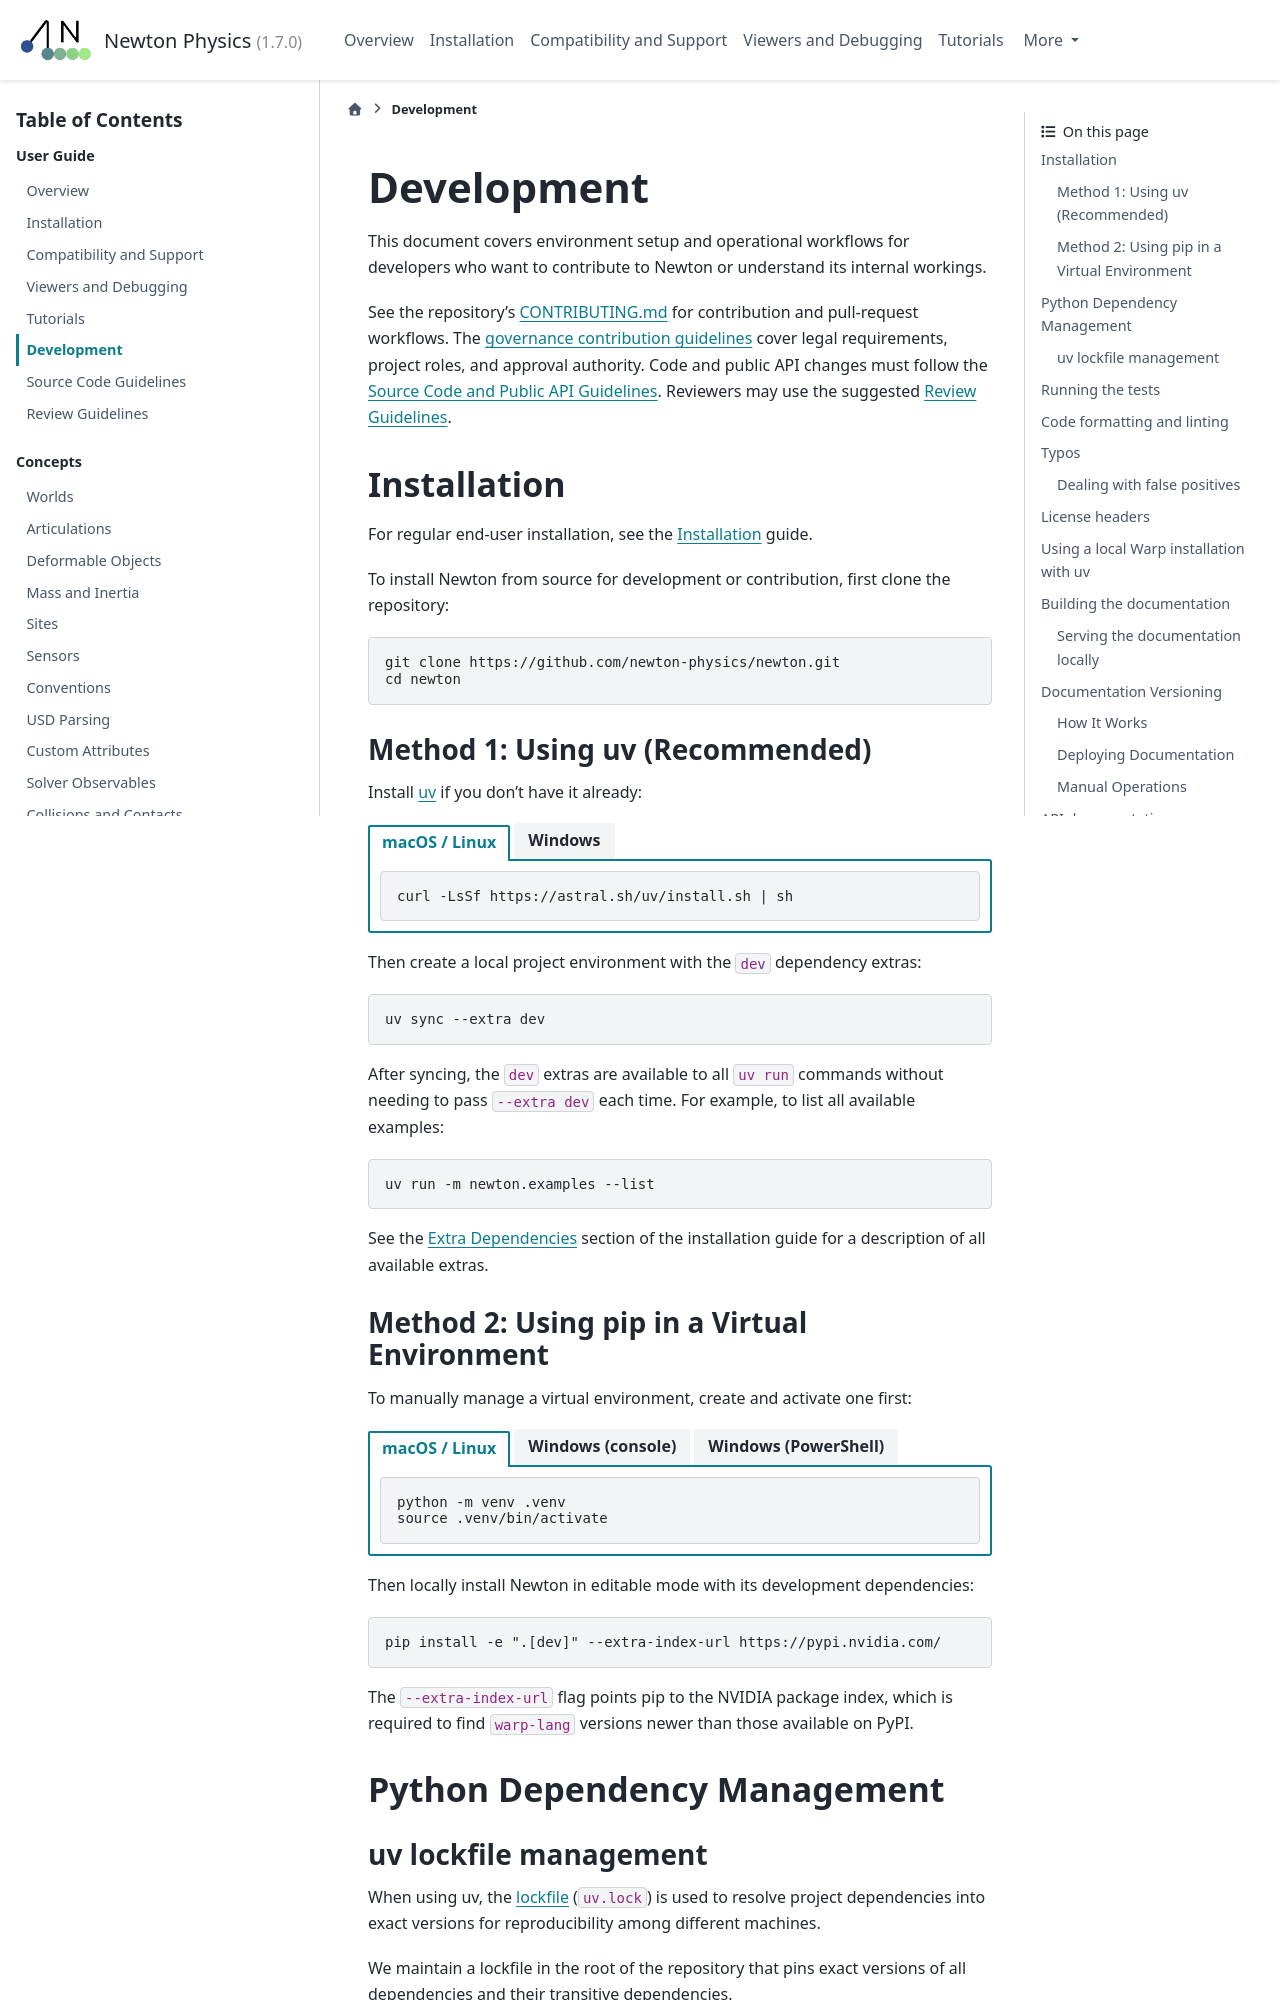

repository: Felipe-Tommaselli/newton · page: latest/guide/development.html · generator: sphinx

.. SPDX-FileCopyrightText: Copyright (c) 2025 The Newton Developers
.. SPDX-License-Identifier: CC-BY-4.0

Development
===========

This document covers environment setup and operational workflows for developers
who want to contribute to Newton or understand its internal workings.

See the repository's
`CONTRIBUTING.md <https://github.com/newton-physics/newton/blob/main/CONTRIBUTING.md>`_
for contribution and pull-request workflows. The
`governance contribution guidelines <https://github.com/newton-physics/newton-governance/blob/main/CONTRIBUTING.md>`_
cover legal requirements, project roles, and approval authority. Code and
public API changes must follow the :doc:`source_code_guidelines`. Reviewers may
use the suggested :doc:`review_guidelines`.

Installation
------------

For regular end-user installation, see the :doc:`installation` guide.

To install Newton from source for development or contribution, first clone the
repository:

.. code-block:: console

    git clone https://github.com/newton-physics/newton.git
    cd newton

Method 1: Using uv (Recommended)
^^^^^^^^^^^^^^^^^^^^^^^^^^^^^^^^^

Install `uv <https://docs.astral.sh/uv/>`_ if you don't have it already:

.. tab-set::
    :sync-group: os

    .. tab-item:: macOS / Linux
        :sync: linux

        .. code-block:: console

            curl -LsSf https://astral.sh/uv/install.sh | sh

    .. tab-item:: Windows
        :sync: windows

        .. code-block:: console

            powershell -ExecutionPolicy ByPass -c "irm https://astral.sh/uv/install.ps1 | iex"

Then create a local project environment with the ``dev`` dependency extras:

.. code-block:: console

    uv sync --extra dev

After syncing, the ``dev`` extras are available to all ``uv run`` commands
without needing to pass ``--extra dev`` each time. For example, to list all
available examples:

.. code-block:: console

    uv run -m newton.examples --list

See the :ref:`extra-dependencies` section of the installation guide for a
description of all available extras.

Method 2: Using pip in a Virtual Environment
^^^^^^^^^^^^^^^^^^^^^^^^^^^^^^^^^^^^^^^^^^^^^

To manually manage a virtual environment, create and activate one first:

.. tab-set::
    :sync-group: os

    .. tab-item:: macOS / Linux
        :sync: linux

        .. code-block:: console

            python -m venv .venv
            source .venv/bin/activate

    .. tab-item:: Windows (console)
        :sync: windows

        .. code-block:: console

            python -m venv .venv
            .venv\Scripts\activate.bat

    .. tab-item:: Windows (PowerShell)
        :sync: windows-ps

        .. code-block:: console

            python -m venv .venv
            .venv\Scripts\Activate.ps1

Then locally install Newton in editable mode with its development dependencies:

.. code-block:: console

    pip install -e ".[dev]" --extra-index-url https://pypi.nvidia.com/

The ``--extra-index-url`` flag points pip to the NVIDIA package index, which is
required to find ``warp-lang`` versions newer than those available on PyPI.

Python Dependency Management
----------------------------
